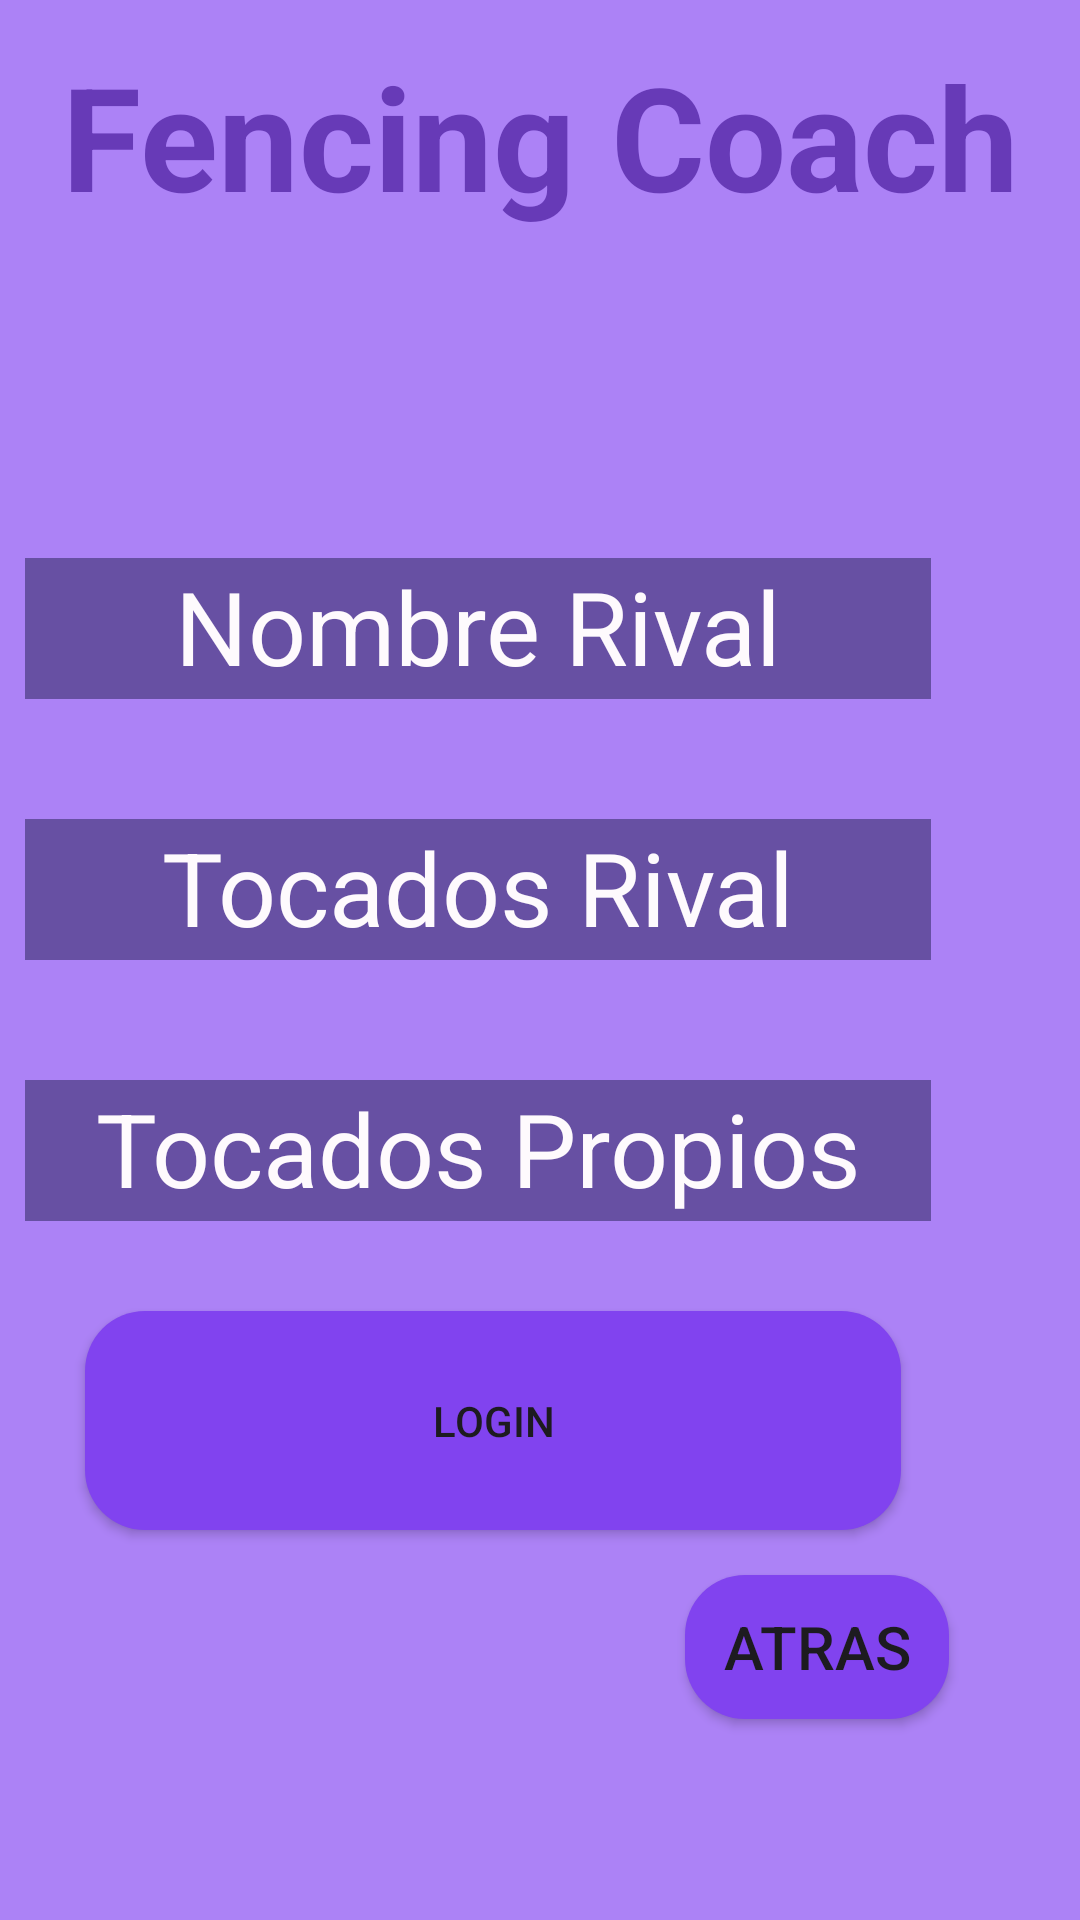

Write the Android layout XML for this screen, with the resource values it uses.
<!-- AndroidManifest.xml: application theme Theme.FencingCoachApplication -->
<!-- res/layout/activity_registro_asalto_usuario.xml -->
<?xml version="1.0" encoding="utf-8"?>
<androidx.constraintlayout.widget.ConstraintLayout xmlns:android="http://schemas.android.com/apk/res/android"
    xmlns:app="http://schemas.android.com/apk/res-auto"
    xmlns:tools="http://schemas.android.com/tools"
    android:id="@+id/main"
    android:layout_width="match_parent"
    android:layout_height="match_parent"
    android:background="#AC82F6"
    tools:context=".RegistroAsaltoUsuarioActivity">
    <LinearLayout
        android:layout_width="349dp"
        android:layout_height="233dp"
        android:orientation="vertical"
        app:layout_constraintBottom_toBottomOf="parent"
        app:layout_constraintEnd_toEndOf="parent"
        app:layout_constraintStart_toStartOf="parent"
        app:layout_constraintTop_toTopOf="parent"
        app:layout_constraintVertical_bias="0.032">

        <TextView
            android:id="@+id/textView"
            android:layout_width="match_parent"
            android:layout_height="wrap_content"
            android:text="Fencing Coach"
            android:textAlignment="center"
            android:textColor="#673AB7"
            android:textSize="48sp"
            android:textStyle="bold" />

        <ImageView
            android:id="@+id/imageView"
            android:layout_width="match_parent"
            android:layout_height="wrap_content"
            app:srcCompat="@drawable/esgrima" />
    </LinearLayout>

    <LinearLayout
        android:layout_width="352dp"
        android:layout_height="484dp"
        android:orientation="vertical"
        app:layout_constraintBottom_toBottomOf="parent"
        app:layout_constraintEnd_toEndOf="parent"
        app:layout_constraintHorizontal_bias="1.0"
        app:layout_constraintStart_toStartOf="parent"
        app:layout_constraintTop_toTopOf="parent"
        app:layout_constraintVertical_bias="1.0"
        android:layout_marginRight="30dp">

        <TextView
            android:id="@+id/textViewNombreRival"
            android:layout_width="302dp"
            android:layout_height="47dp"
            android:layout_marginStart="30dp"
            android:layout_marginTop="30dp"
            android:layout_marginEnd="10dp"
            android:layout_marginBottom="30dp"
            android:background="#6750A3"
            android:hint="Username"
            android:text="Nombre Rival"
            android:textAlignment="center"
            android:textColor="#FEFAFD"
            android:textColorHint="#FEFAFD"
            android:textSize="34sp" />


        <TextView
            android:id="@+id/textViewTocadosRival"
            android:layout_width="302dp"
            android:layout_height="47dp"
            android:layout_marginStart="30dp"
            android:layout_marginTop="10dp"
            android:layout_marginEnd="30dp"
            android:layout_marginBottom="30dp"
            android:background="#6750A3"
            android:hint="Username"
            android:text="Tocados Rival"
            android:textAlignment="center"
            android:textColor="#FEFAFD"
            android:textColorHint="#FEFAFD"
            android:textSize="34sp" />
        />
        <TextView
            android:id="@+id/textViewTocadosPropios"
            android:layout_width="302dp"
            android:layout_height="47dp"
            android:layout_marginStart="30dp"
            android:layout_marginTop="10dp"
            android:layout_marginEnd="30dp"
            android:layout_marginBottom="30dp"
            android:background="#6750A3"
            android:hint="Username"
            android:text="Tocados Propios"
            android:textAlignment="center"
            android:textColor="#FEFAFD"
            android:textColorHint="#FEFAFD"
            android:textSize="34sp" />
        />

        <Button
            android:id="@+id/buttonRegistrarAsalto"
            android:layout_width="272dp"
            android:layout_height="73dp"
            android:layout_marginLeft="50dp"
            android:layout_marginRight="50dp"
            android:background="@drawable/rounded_button"
            android:onClick="Registrar"
            android:text="Login" />
        <Button
            android:id="@+id/buttonAtrasMenu"
            android:layout_width="wrap_content"
            android:layout_height="wrap_content"
            android:layout_marginLeft="250dp"
            android:layout_marginTop="15dp"
            android:layout_marginRight="5dp"
            android:background="@drawable/rounded_button"
            android:onClick="AtrasMenu"
            android:text="Atras"
            android:textSize="20sp" />

    </LinearLayout>

</androidx.constraintlayout.widget.ConstraintLayout>
<!-- resources referenced by this layout -->
<resources>
  <!-- drawable rounded_button (drawable) -->
  <?xml version="1.0" encoding="utf-8"?>
  <shape xmlns:android="http://schemas.android.com/apk/res/android"
      android:shape="rectangle">
      <corners android:radius="20dp" /> 
      <solid android:color="@color/colorPrimary" /> 
  </shape>
  <style name="Theme.FencingCoachApplication" parent="Base.Theme.FencingCoachApplication" />
  <color name="colorPrimary">#FF8143EF</color>
  <style name="Base.Theme.FencingCoachApplication" parent="Theme.Material3.DayNight.NoActionBar">
          
          
      </style>
</resources>
